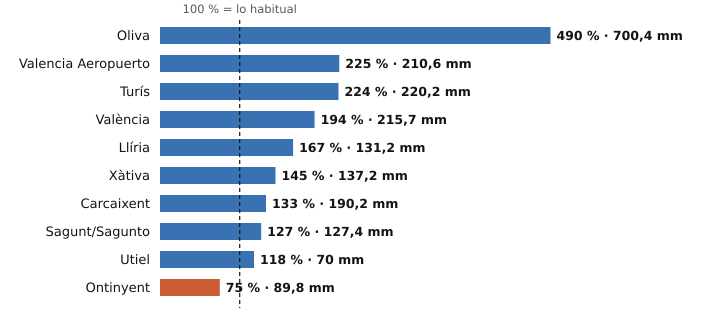

The table this chart was drawn from, first rows:
estacion, provincia, indicativo, mm_otono, referencia_mm, pct, periodo_referencia, hasta, hora
Oliva, Valencia, 8058X, 700.4, 142.9, 490, 1991-2020, 2026-10-20, 4
Valencia Aeropuerto, Valencia, 8414A, 210.6, 93.4, 225, 1991-2020, 2026-10-20, 4
Turís, Valencia, 8337X, 220.2, 98.3, 224, 2008-2025, 2026-10-20, 1
València, Valencia, 8416, 215.7, 111.0, 194, 1991-2020, 2026-10-20, 4
Llíria, Valencia, 8409X, 131.2, 78.7, 167, 2008-2025, 2026-10-20, 4
Xàtiva, Valencia, 8293X, 137.2, 94.6, 145, 1991-2020, 2026-10-20, 4
Carcaixent, Valencia, 8300X, 190.2, 143.5, 133, 2008-2025, 2026-10-20, 3
Sagunt/Sagunto, Valencia, 8446Y, 127.4, 100.0, 127, 2006-2025, 2026-10-20, 2
Utiel, Valencia, 8309X, 70.0, 59.5, 118, 1991-2020, 2026-10-20, 4
Ontinyent, Valencia, 8283X, 89.8, 119.6, 75, 2008-2025, 2026-10-20, 1
